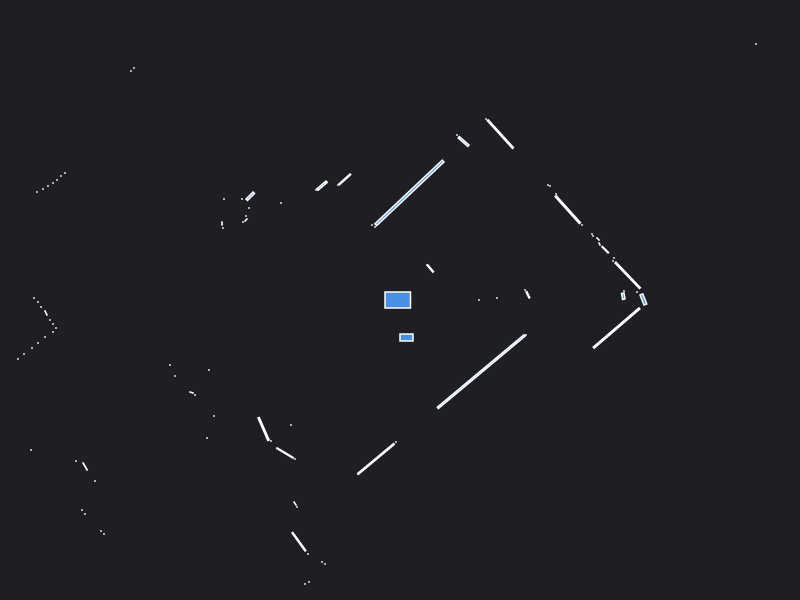

The table this chart was drawn from, first rows:
0.000000	0.000000	0.049500
2.24	0.09	0.000441
2.233	0.03797	0.004566
1.279	0.052	0.004872
1.25	0.1	0.000441
0.79	0.000000	0.000441
0.97	0.02	0.000441
2.37	0.08	0.000441
2.277	0.2466	0.07768
2.13	0.39	0.000441
2.14	0.42	0.000441
2.053	0.5025	0.007225
1.995	0.56	0.001250
1.98	0.61	0.001657
1.93	0.64	0.000441
1.92	0.66	0.000441
4.35	1.61	0.000441
4.31	1.65	0.000441
1.82	0.75	0.000441
1.678	0.9033	0.08139
1.56	1.06	0.000441
3.56	2.56	0.000441
1.5	1.14	0.000441
1.48	1.15	0.000441
0.304	0.3142	0.007496
0.27	0.35	0.000441
1.004	1.659	0.08637
0.86	1.81	0.000441
0.6357	1.585	0.01524
0.57	1.65	0.000441
0.09431	1.071	0.4801
-0.25	0.73	0.000441
-0.28	0.75	0.000441
-0.552	1.207	0.01734
-0.62	1.15	0.000441
-0.7797	1.144	0.01387
-0.84	1.1	0.000441
-4.08	4.91	0.000441
-4.13	4.85	0.000441
-4.19	4.8	0.000441
-4.25	4.75	0.000441
-4.31	4.69	0.000441
-4.36	4.64	0.000441
-4.42	4.59	0.000441
-4.48	4.54	0.000441
-4.53	4.48	0.000441
-4.71	4.32	0.000441
-2.66	2.32	0.000441
-2.69	2.29	0.000441
-1.19	0.97	0.000441
-1.498	1.038	0.01103
-1.58	1.01	0.000441
-1.51	0.92	0.000441
-1.76	1.01	0.000441
-1.54	0.84	0.000441
-1.54	0.8	0.001657
-1.57	0.78	0.000441
-1.78	0.765	0.001050
-1.77	0.72	0.000441
-3.35	1.27	0.000441
-3.39	1.24	0.000441
... 69 more rows
